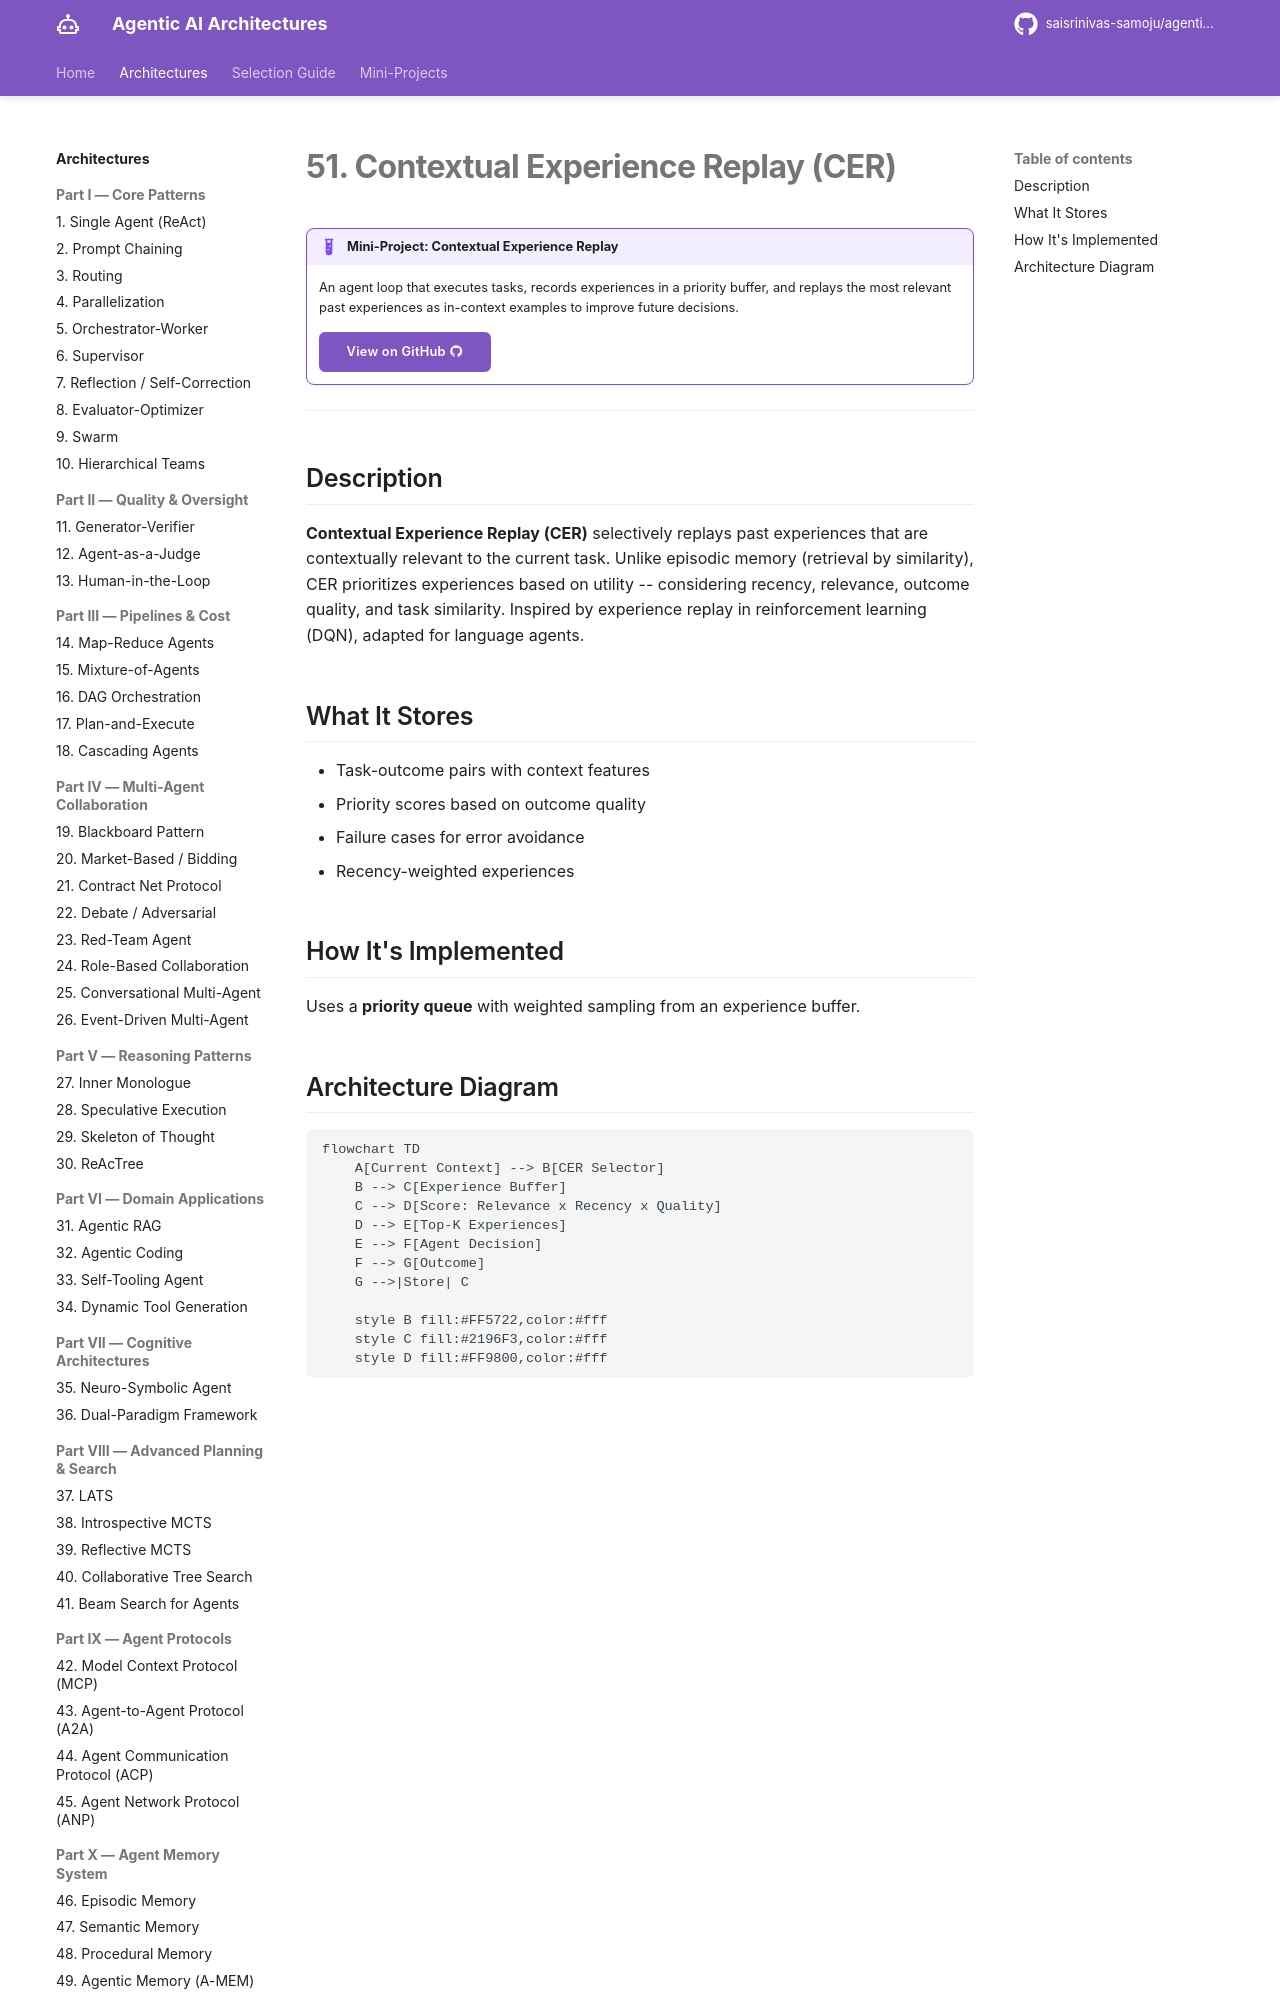

repository: saisrinivas-samoju/agentic_architectures · page: architectures/contextual-experience-replay/index.html · generator: mkdocs

# 51. Contextual Experience Replay (CER)

!!! example "Mini-Project: Contextual Experience Replay"
    An agent loop that executes tasks, records experiences in a priority buffer, and replays the most relevant past experiences as in-context examples to improve future decisions.

    [View on GitHub :material-github:](https://github.com/saisrinivas-samoju/agentic_architectures/blob/main/mini-projects/51-contextual-experience-replay.ipynb){ .md-button .md-button--primary }

---

## Description

**Contextual Experience Replay (CER)** selectively replays past experiences that are contextually relevant to the current task. Unlike episodic memory (retrieval by similarity), CER prioritizes experiences based on utility -- considering recency, relevance, outcome quality, and task similarity. Inspired by experience replay in reinforcement learning (DQN), adapted for language agents.

## What It Stores

- Task-outcome pairs with context features
- Priority scores based on outcome quality
- Failure cases for error avoidance
- Recency-weighted experiences
